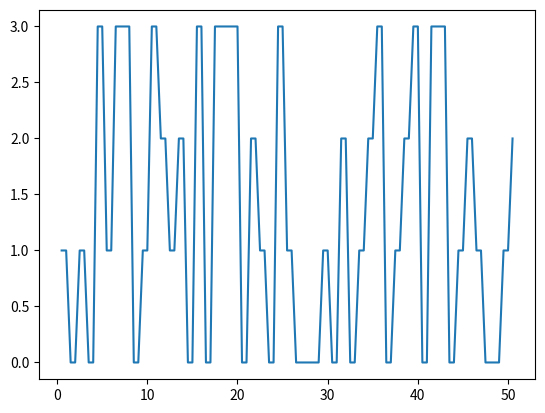

Recreate this plot in Python. (Note: this script raises an exception after producing the figure.)
#import pyrealsense2 as rs
import math as m
import numpy as np
import matplotlib.pyplot as plt
import random as r

#unsorted global variables
init_angle = 120 # will be replaced in each frame by imu data read
init_height= 18
init_x = 0
x_max = 50
y_max = 4
sigma = 0.1

#reassigns each value in matrix with a noisy value
def noise(matrix, sigma):
    mu = 0 # mean and standard deviation
    s = np.random.normal(mu, sigma, 1000)
    n = np.size(s,0)
    for value in np.nditer(matrix, op_flags=['readwrite']):
        value[...] = value*1+s[r.randint(0,n)]
    return matrix

#makes a truth
def truth(x_range, y_range): #some sort of blocky terrain
    x = np.linspace(0,x_range,x_range+1)
    y = np.random.randint(y_range, size = np.size(x))
    x1 = np.repeat(x,2)[1:]
    y1 = np.repeat(y,2)[:-1]
    i = 0
    for i in range(i, np.size(x1), 2):
    	x1[i] += 0.5
    	i += 2
    plt.plot(x1,y1)
    return np.concatenate(([x1],[y1]), axis = 0)

def get_intersect(a1, a2, b1, b2):
    s = np.vstack([a1,a2,b1,b2])        # s for stacked
    h = np.hstack((s, np.ones((4, 1)))) # h for homogeneous
    l1 = np.cross(h[0], h[1])           # get first line
    l2 = np.cross(h[2], h[3])           # get second line
    x, y, z = np.cross(l1, l2)          # point of intersection
    if z == 0:                          # lines are parallel
        return (float('inf'), float('inf'))
    return np.array([x/z, y/z])

# #makes a pointcloud of the truth terrain
def pointcloud_generator(init_angle, init_height, init_x, truth):
    pointcloud_x = np.array([])
    pointcloud_y = np.array([])
    FOV = 57
    angle_min = init_angle-(FOV/2)
    angle_max = init_angle+(FOV/2)
    origin = [init_x, init_height]
    
    i = angle_min
    j = i-angle_min

    for i in range(angle_min, angle_max, 1):
        same_j = False
        slope = m.tan(m.radians(i))
        ray_point = [init_x+40, ((init_x+40)*slope)+18]
        plt.plot([0,ray_point[0]],[18,ray_point[1]])
        while same_j == False and j <= np.size(truth, 1)-1:
            j_start = [truth[0, j], truth[1, j]]
            j_end = [truth[0, j+1], truth[1, j+1]]
            intersect = get_intersect(j_start, j_end, origin, ray_point)
            if intersect[0]>j_end[0] or intersect[1]>j_end[1]:
                j += 1
            else:
                same_j = True
                pointcloud_x = np.append(pointcloud_x, intersect[0])
                pointcloud_y = np.append(pointcloud_y, intersect[1])

    return np.array([pointcloud_x, pointcloud_y])

def plot(x_max, y_max, init_angle, init_x, init_height, truth):
    
    pointcloud = pointcloud_generator(init_angle, init_height, init_x, truth)
    plt.plot(init_x, init_height, 'r+') # camera position
    plt.plot(pointcloud[0], pointcloud[1], 'ro') # pointcloud

    FOV = 57
    angle_min = init_angle-(FOV/2)
    angle_max = init_angle+(FOV/2)

    x_range = np.linspace(0,x_max,x_max*10+1)
    y_range = np.linspace(0,y_max,y_max*10+1)
    slope_min = m.tan(m.radians(angle_min))
    slope_max = m.tan(m.radians(angle_max))

    min_line = slope_min*x_range+init_height
    pos_min = min_line[min_line>=0]
    x_min = x_range[0:pos_min.size]
    plt.plot(x_min, pos_min) # FOV minimum

    max_line = slope_max*x_range+init_height
    pos_max = max_line[max_line>=0]
    x_fov_max = x_range[0:pos_max.size]
    plt.plot(x_fov_max, pos_max) # FOV maximum

    with_error = noise(pointcloud, sigma)
    print(with_error)
    plt.plot(with_error[0], with_error[1], 'bo') # noisy points

    plt.xlim(-1, x_max)
    plt.ylim(-1, init_height+1)
    plt.gca().set_aspect('equal', adjustable='box')
    plt.show()

plot(x_max, y_max, init_angle, init_x, init_height, truth(x_max,y_max))

def initialize_camera():
    # start the frames pipe
    p = rs.pipeline()
    conf = rs.config()
    conf.enable_stream(rs.stream.pose)
    prof = p.start(conf)

    return p

#transfer coordinate system
def position_data(position):
    return np.asarray([position.x, position.y, position.z])

# #transfer coordinate system
# def roll_pitch_yaw_calc(data):
#     w = data.rotation.w
#     x = -data.rotation.z
#     y = data.rotation.x
#     z = -data.rotation.y

#     pitch =  -m.asin(2.0 * (x*z - w*y)) * 180.0 / m.pi;
#     roll  =  m.atan2(2.0 * (w*x + y*z), w*w - x*x - y*y + z*z) * 180.0 / m.pi;
#     yaw   =  m.atan2(2.0 * (w*z + x*y), w*w + x*x - y*y - z*z) * 180.0 / m.pi;

#     return np.asarray([roll, pitch, yaw])

# #transfer coordinate system
# def transformation_matrix_creator(position, roll_pitch_yaw):
#     r = roll_pitch_yaw[0]
#     p = roll_pitch_yaw[1]
#     y = roll_pitch_yaw[2]

#     rotation = np.array([[m.cos(y)*m.cos(r)-m.cos(p)*m.sin(r)*m.sin(y), m.cos(y)*m.sin(r)+m.cos(p)*m.cos(r)*m.sin(y), m.sin(y)*m.sin(p)], [-m.sin(y)*m.cos(r)-m.cos(p)*m.sin(r)*m.cos(y), -m.sin(y)*m.sin(r)+m.cos(p)*m.cos(r)*m.cos(y), m.cos(y)*m.sin(p)], [m.sin(p)*m.sin(r), -m.sin(p)*m.cos(r), m.cos(p)]])

#     Rd = np.hstack((rotation, position.reshape(3,1)))
#     H = np.vstack((Rd, np.array((0,0,0,1))))

#     return H
    
def project_points(f,depth,position,roll_pitch_yaw, pointcloud):
    P1_matrix = np.zeros((1,4))
    P0_matrix = np.zeros((1,4))
    projected_points = np.array([])
    
    for row in pointcloud:
        z = truth[row,0]
        y = truth[row,1]
        P1_vector = np.array([0,y,z,1])

        P1_matrix = np.vstack((P1_matrix,P1_vector))

        H = transformation_matrix_creator(position,roll_pitch_yaw)
        P0_vector = np.dot(H,P1_vector)
        P0_matrix = np.vstack((P0_matrix,P0_vector))
        
        projected_points = np.append(projected_points, np.tranpsoe(P0_matrix), axis=0)

    return projected_points


